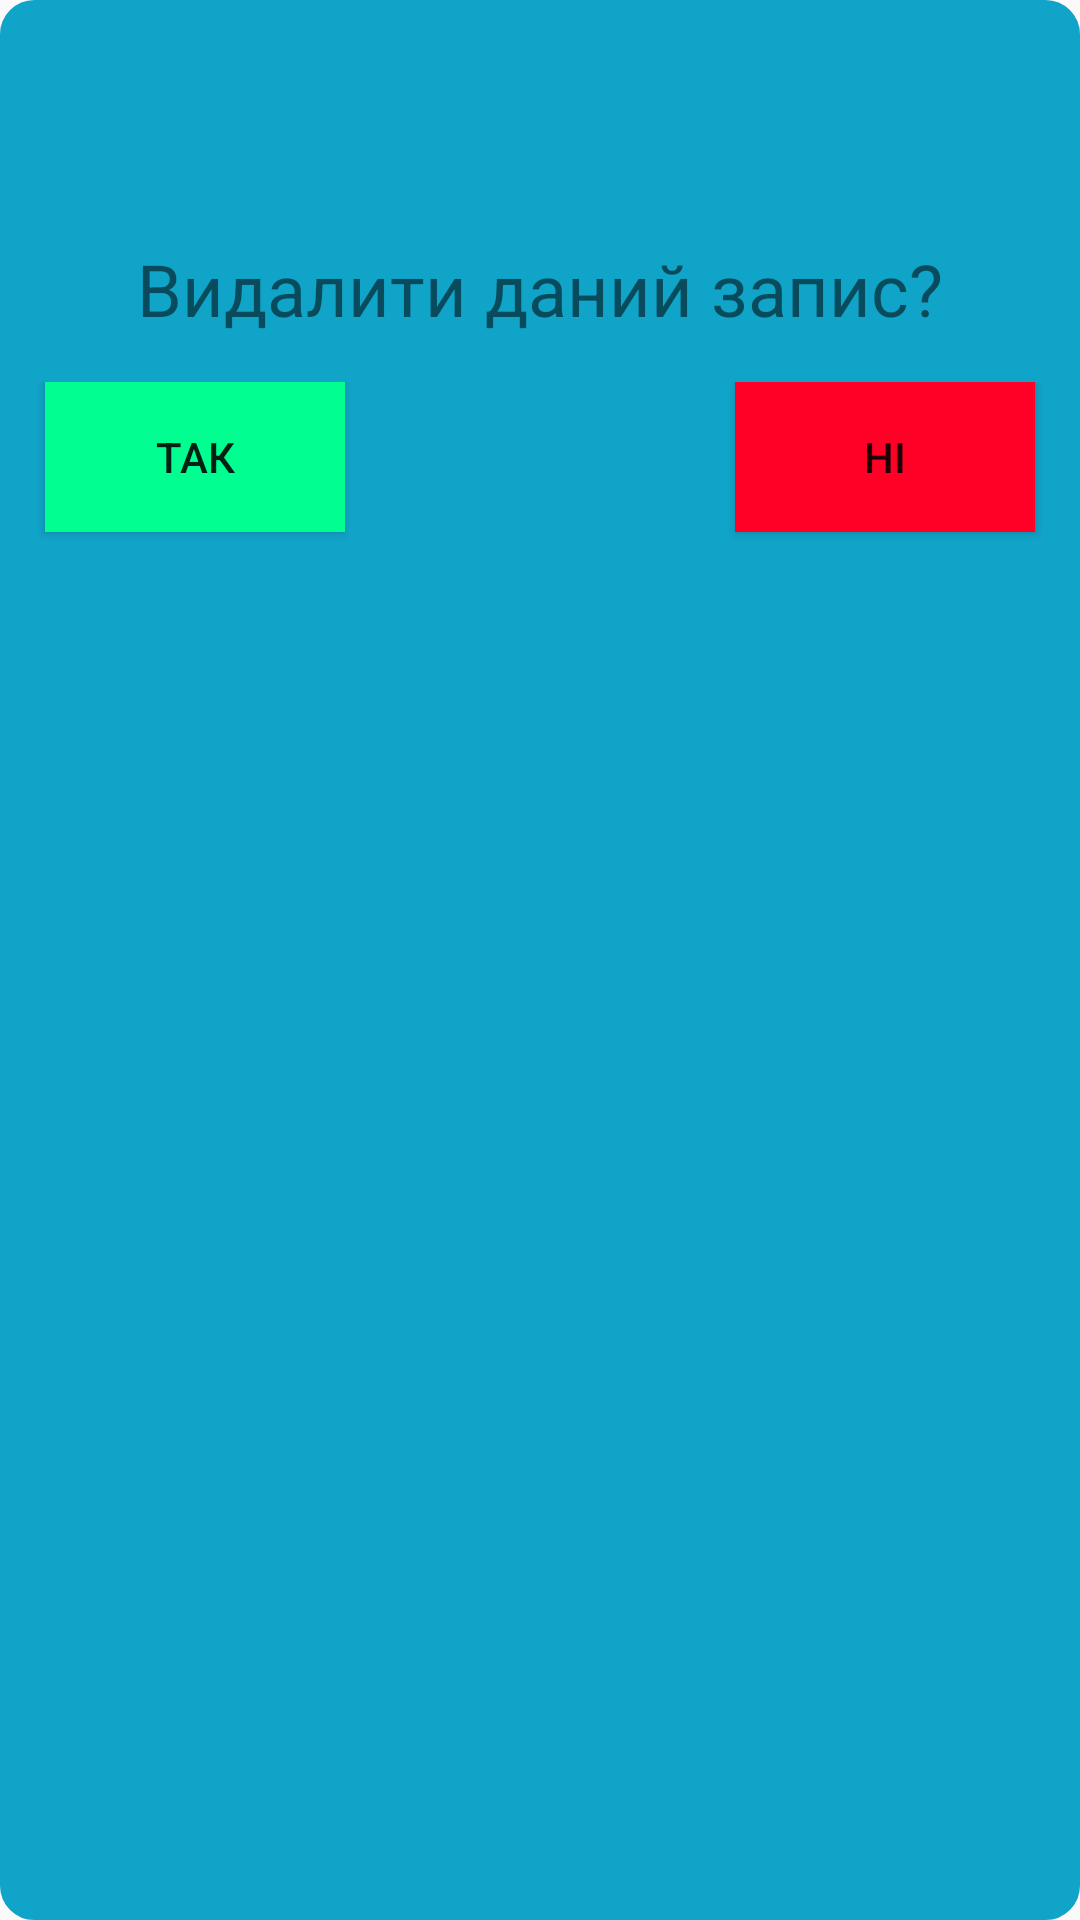

Reconstruct the res/layout file that produces this screen, plus the resources it refers to.
<!-- AndroidManifest.xml: application theme AppTheme -->
<!-- res/layout/dialog_window_delete_note_notesactivity.xml -->
<?xml version="1.0" encoding="utf-8"?>
<LinearLayout
    xmlns:android="http://schemas.android.com/apk/res/android"
    xmlns:app="http://schemas.android.com/apk/res-auto"
    android:layout_width="match_parent"
    android:layout_height="wrap_content"
    android:background="@drawable/corner_radius_dialog_window_notesactivity"
    android:orientation="vertical">

    <ImageView
        android:id="@+id/mIVDelete"
        android:layout_width="50dp"
        android:layout_height="50dp"
        android:layout_gravity="center"
        android:layout_margin="15dp"
        app:srcCompat="@drawable/delete_forever_sign_notesactivity" />

    <TextView
        android:id="@+id/mTVDelete"
        android:layout_width="wrap_content"
        android:layout_height="wrap_content"
        android:layout_gravity="center"
        android:layout_marginStart="15dp"
        android:layout_marginLeft="15dp"
        android:layout_marginEnd="15dp"
        android:layout_marginBottom="15dp"
        android:text="Видалити даний запис?"
        android:textSize="24sp" />

    <androidx.constraintlayout.widget.ConstraintLayout
        android:layout_width="match_parent"
        android:layout_height="wrap_content">

        <Button
            android:id="@+id/mBYes"
            android:layout_width="100dp"
            android:layout_height="50dp"
            android:layout_margin="15dp"
            android:background="@color/colorGreen"
            android:text="Так"
            android:foreground="?android:attr/selectableItemBackground"
            android:clickable="true"
            app:layout_constraintBottom_toBottomOf="parent"
            app:layout_constraintStart_toStartOf="parent" />

        <Button
            android:id="@+id/mBNo"
            android:layout_width="100dp"
            android:layout_height="50dp"
            android:layout_margin="15dp"
            android:background="@color/colorRed"
            android:baselineAligned="false"
            android:text="Ні"
            android:foreground="?android:attr/selectableItemBackground"
            android:clickable="true"
            app:layout_constraintBottom_toBottomOf="parent"
            app:layout_constraintEnd_toEndOf="parent" />
    </androidx.constraintlayout.widget.ConstraintLayout>

</LinearLayout>
<!-- resources referenced by this layout -->
<resources>
  <color name="colorGreen">#00FF90</color>
  <color name="colorRed">#FF0026</color>
  <!-- drawable corner_radius_dialog_window_notesactivity (drawable) -->
  <?xml version="1.0" encoding="UTF-8"?>
  <shape
      xmlns:android="http://schemas.android.com/apk/res/android">
      <solid android:color="@color/colorDarkBlue"/>
      <stroke android:width="3dp"
          android:color="@color/colorDarkBlue" />
      <corners android:radius="10dp"/>
      <padding android:left="0dp"
          android:top="0dp"
          android:right="0dp"
          android:bottom="0dp" />
  </shape>
  <style name="AppTheme" parent="Theme.AppCompat.Light.DarkActionBar">
          <item name="colorPrimary">@color/colorPrimary</item>
          <item name="colorPrimaryDark">@color/colorPrimaryDark</item>
          <item name="colorAccent">@color/colorAccent</item>
  
          
          <item name="windowNoTitle">true</item>
          <item name="windowActionBar">false</item>
  
          <item name="android:windowMinWidthMajor">90%</item>
          <item name="android:windowMinWidthMinor">90%</item>
      </style>
  <color name="colorDarkBlue">#11A4C9</color>
  <color name="colorPrimary">#008577</color>
  <color name="colorPrimaryDark">#00574B</color>
  <color name="colorAccent">#D81B60</color>
</resources>
